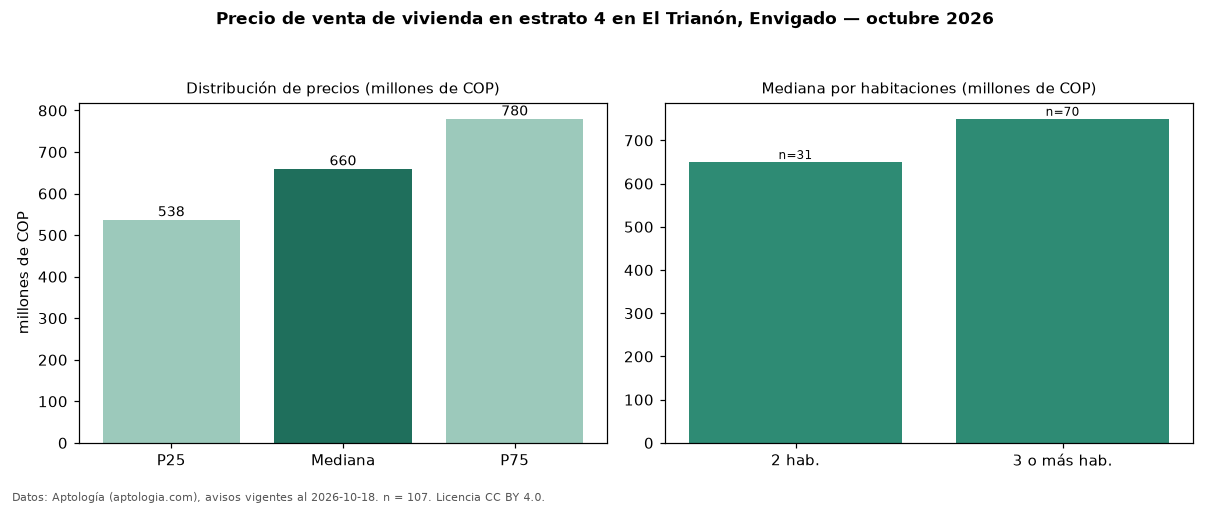

Data behind this chart, as committed beside it:
seccion, metrica, valor, moneda, n
precio, p25, 537500000, COP, 107
precio, mediana, 660000000, COP, 107
precio, p75, 780000000, COP, 107
precio, minimo, 380000000, COP, 107
precio, maximo, 2600000000, COP, 107
m2, mediana_precio_m2, 8870968, COP, 107
m2, area_mediana_m2, 79.0, m2, 107
admin, mediana_admin_mes, 431500, COP, 60
banos, mediana_banos, 2.0, , 
parqueadero, pct_con_parqueadero, 99.0, %, 101
estrato, estrato_mas_frecuente, 4, , 107
habitaciones, 2, 650000000, COP, 31
habitaciones, 3+, 750000000, COP, 70
fuente, fecha_datos, 2026-10-18, , 
fuente, atribucion, https://www.aptologia.com/venta/envigado…, , 
fuente, licencia, CC BY 4.0, , 
